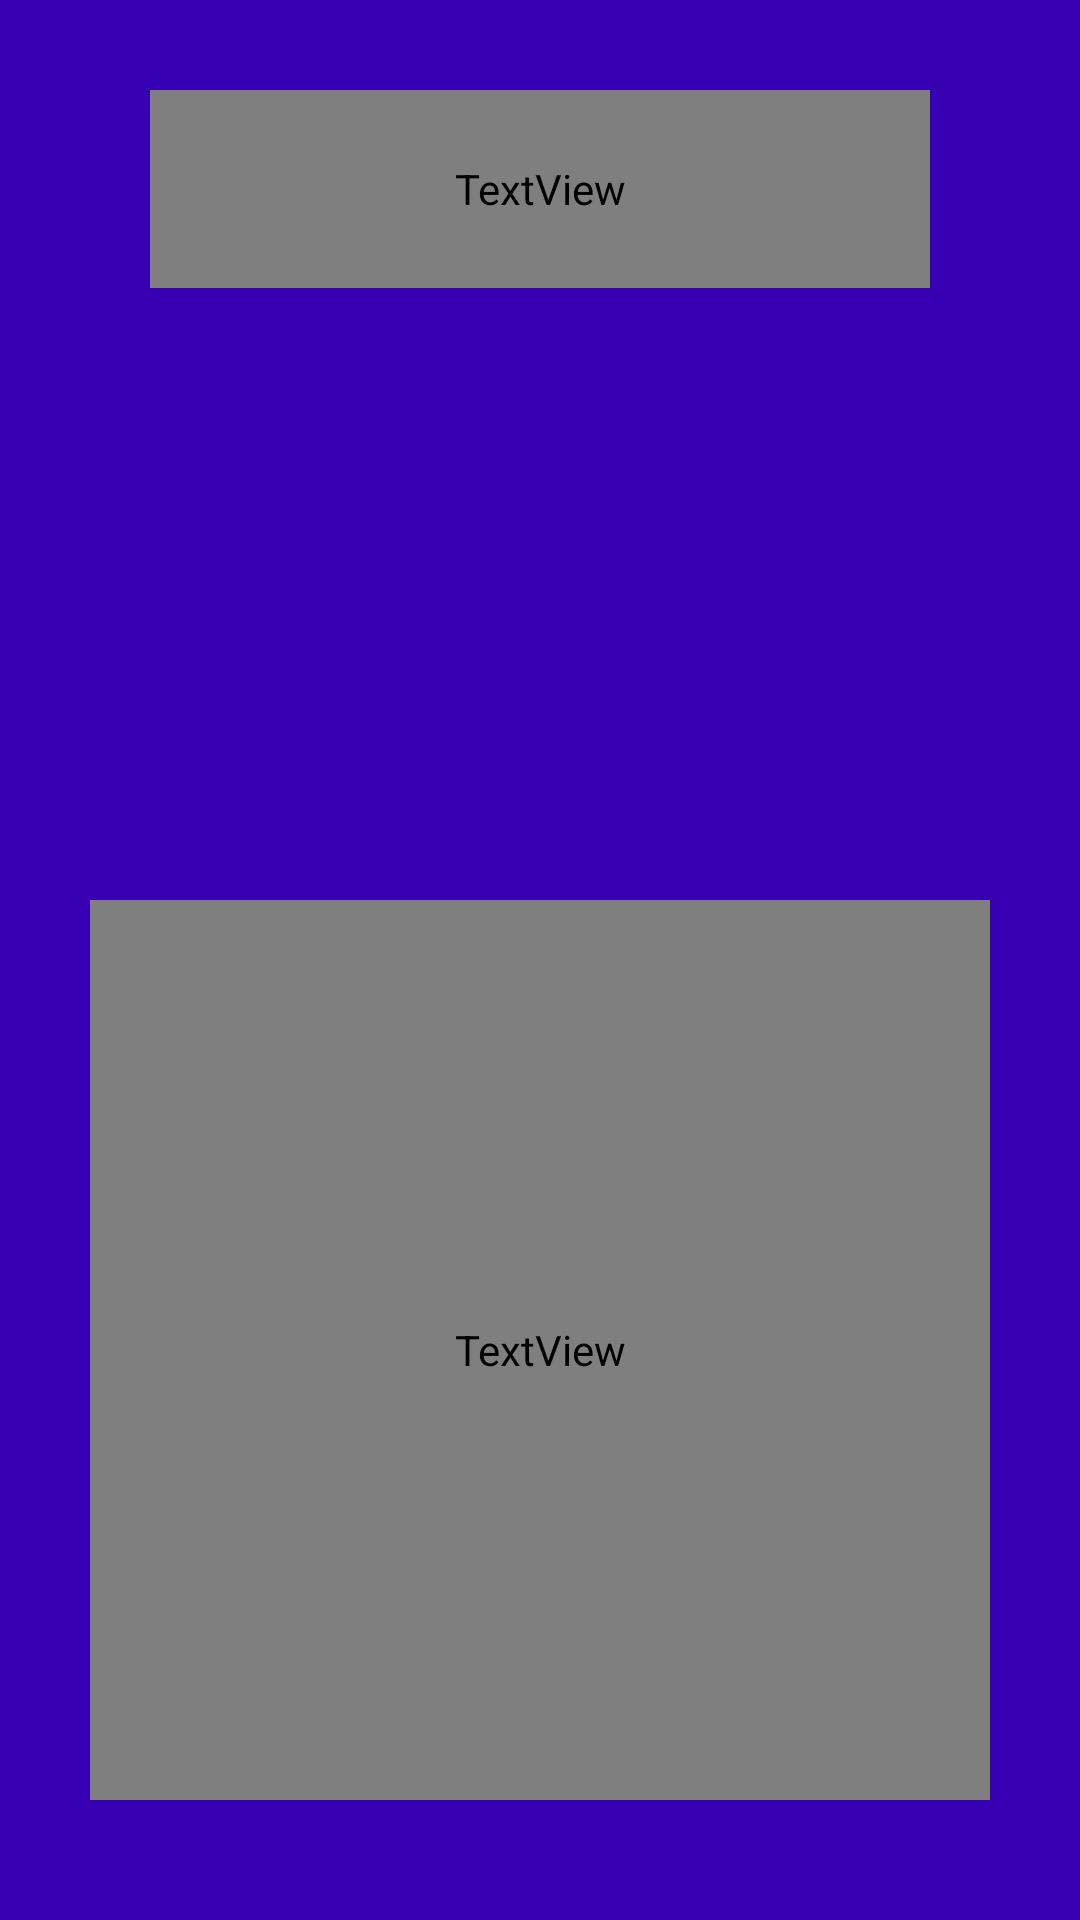

The Android layout XML behind this screen, and the referenced resources:
<!-- AndroidManifest.xml: application theme Theme.SkinSafe -->
<!-- res/layout/activity_just.xml -->
<?xml version="1.0" encoding="utf-8"?>
<RelativeLayout xmlns:android="http://schemas.android.com/apk/res/android"
    xmlns:app="http://schemas.android.com/apk/res-auto"
    xmlns:tools="http://schemas.android.com/tools"
    android:layout_width="match_parent"
    android:layout_height="match_parent"
    android:background="#FF3700B3"
    tools:context=".ResultActivity">

    <ImageView
        android:id="@+id/imageView1"
        android:layout_width="150dp"
        android:layout_height="150dp"
        android:layout_marginLeft="30dp"
        android:layout_marginTop="110dp"
        tools:src="@tools:sample/avatars" />

    <ImageView
        android:id="@+id/imageView2"
        android:layout_width="150dp"
        android:layout_height="150dp"
        android:layout_alignParentRight="true"
        android:layout_marginTop="110dp"
        android:layout_marginRight="30dp"

        tools:src="@tools:sample/avatars" />

    <TextView
        android:id="@+id/textName"
        android:layout_width="334dp"
        android:layout_height="66dp"
        android:layout_marginHorizontal="50dp"
        android:layout_marginTop="30dp"
        android:fontFamily="@font/roboto_bold"
        android:text="TextView"
        android:textAlignment="center"
        android:textColor="#CDCDCD"
        android:textSize="23dp" />

    <TextView
        android:id="@+id/textDescription"
        android:layout_width="match_parent"
        android:layout_height="300dp"
        android:layout_marginHorizontal="30dp"
        android:layout_marginTop="300dp"
        android:fontFamily="@font/roboto_bold"
        android:text="TextView"
        android:textColor="#CDCDCD" />
</RelativeLayout>
<!-- resources referenced by this layout -->
<resources>
  <style name="Theme.SkinSafe" parent="Theme.MaterialComponents.DayNight.NoActionBar">
          
          <item name="colorPrimary">#CC3F0C</item>
          <item name="colorPrimaryVariant">@color/background_color</item>
          <item name="colorOnPrimary">@color/white</item>
          
          <item name="colorSecondary">@color/grey_text_color</item>
          <item name="colorSecondaryVariant">@color/grey_text_color</item>
          <item name="colorOnSecondary">@color/grey_text_color</item>
          
          <item name="android:statusBarColor" tools:targetApi="l">?attr/colorPrimaryVariant</item>
          <item name="android:navigationBarColor">@color/background_color</item>
          
      </style>
  <color name="background_color">#FFDAC6</color>
  <color name="white">#FFFFFFFF</color>
  <color name="grey_text_color">#8E2600</color>
</resources>
